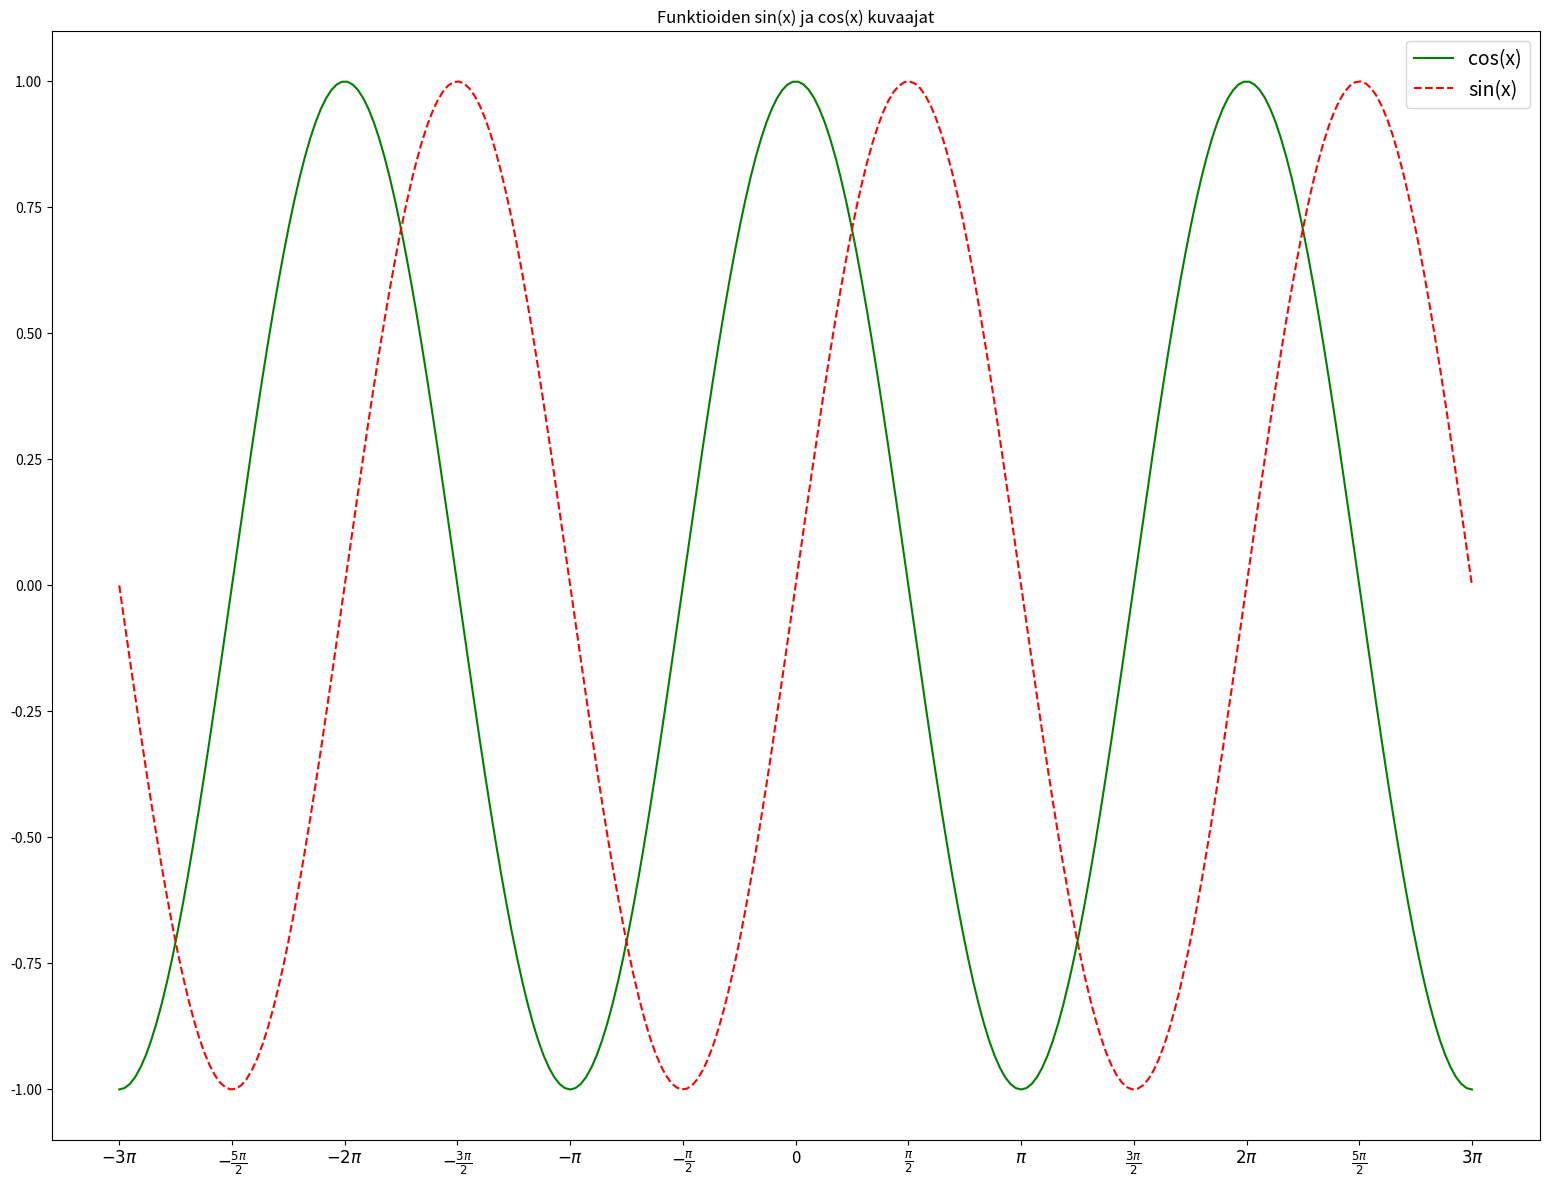

The script that saved this image:
# Kuvan oletuskoko 6.4 * 4.8 tuumaa. Haluat tehdä kuvaajan väliltä -3π - 3π.
# Levennä kuva kolminkertaiseksi ja vaihdä käyrien värit sekä piirtotyyli. Lisää myöskin kuvaan selite.
# Akselitkin ovat vähän tylsät. Aseta akselien tekstit muoton π, π/2 jne ...

import numpy as np
import matplotlib.pyplot as plt

plt.figure(figsize=(19.2, 14.4))

X = np.linspace(-3*np.pi, 3*np.pi, 256, endpoint=True)
C, S = np.cos(X), np.sin(X)

plt.plot(X, C, color='green', linestyle='-', label='cos(x)')
plt.plot(X, S, color='red', linestyle='--', label='sin(x)')

x_ticks = [-3*np.pi, -2.5*np.pi, -2*np.pi, -1.5*np.pi, -np.pi, -0.5*np.pi, 0, 0.5*np.pi, np.pi, 1.5*np.pi, 2*np.pi, 2.5*np.pi, 3*np.pi]
x_labels = [r'$-3\pi$', r'$-\frac{5\pi}{2}$', r'$-2\pi$', r'$-\frac{3\pi}{2}$', 
            r'$-\pi$', r'$-\frac{\pi}{2}$', '0', 
            r'$\frac{\pi}{2}$', r'$\pi$', r'$\frac{3\pi}{2}$', r'$2\pi$', 
            r'$\frac{5\pi}{2}$', r'$3\pi$']

plt.xticks(x_ticks, x_labels, fontsize=12)

plt.legend(loc='upper right', fontsize=14)

plt.title('Funktioiden sin(x) ja cos(x) kuvaajat')

plt.show()